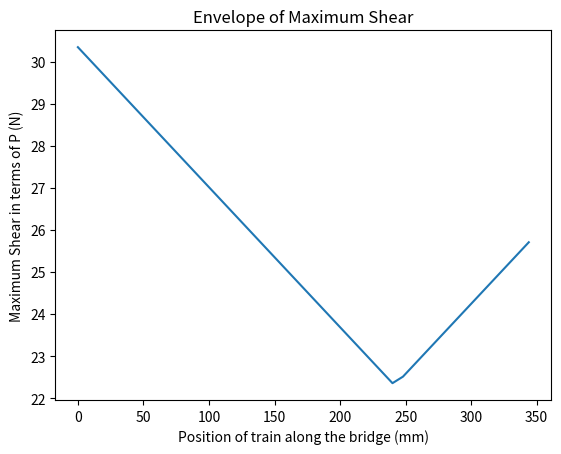

The script that saved this image:

import numpy as np
import matplotlib.pyplot as plt

# Loads
loads_in_terms_of_p = [[172, -6.66], [348, -6.66], [512, -6.66], [688, -6.66], [852, -6.66], [1028, -6.66]]
initial_loads = [[0, -6.67], [176, -6.67], [340, -6.67], [516, -6.67], [680, -9], [856, -9]]
final_loads = [[344, -6.67], [520, -6.67], [684, -6.67], [860, -6.67], [1024, -9], [1200, -9]]

# Calculating Reaction Forecs
def reaction_force2(loads):
    rf2 = 0
    for i in range(len(loads)):
        rf2 += loads[i][0] * loads[i][1]
    rf2 /= -1200
    return rf2
def reaction_force1(loads):
   rf2 = reaction_force2(loads)
   rf1 = 44.6 - rf2
   return rf1

def max_shear(loads):
   rf2 = reaction_force2(loads)
   rf1 = 44.6 - rf2
   return max(rf1, rf2)
   

# Calculating shear force (values only)
def calculate_shear_force(position, loads):
  '''shear force calculation, inputs: position, loads
  outputs: shear force at position
[redacted] '''
    # Initialize the initial reaction force
  global reaction_force_1
  reaction_force_1 = reaction_force1(loads_in_terms_of_p)
  
  shear_force = reaction_force_1

  sfd = [shear_force]
    # Iterate through the loads
  for j in range(len(loads)):
      if loads[j][0] >= position:
        break
      shear_force += loads[j][1]
    #   sfd.append(shear_force)
  
#   return sfd
  return shear_force



def calculate_moment(position, loads):
  '''calculates moment at position due to loads
[redacted] '''
  moment = 0
  for i in range(0, position, 1):
      moment += calculate_shear_force(i, loads) * 1
      # moment /= 1000
  return moment



def max_moment(loads):
  '''calculate the max moment across length of beam
[redacted] '''
  max_moment = 0
  for i in range(0, 1201, 1):
      moment = calculate_moment(i, loads)
      if moment > max_moment:
          max_moment = moment
  return max_moment



def reset_loads_to_start(loads):
  '''resets the loads to zero
[redacted] '''
  for i in range(len(loads)):
      loads[i][0] -= 172
  return loads

# def envelope_values(loads):
#   '''Loop through positions of loads at every centimeter of the bridge and calculate the max moment.
#   Store in an array that will then be graphed.
#   Assume the length is 1250, and the train is loaded according to the base case (172 cm on either side)
#   DOES NOT WORK DUE TO WRONG REACTION FORCES'''
#   array = []

#   # set loads to initial position
#   loads = reset_loads_to_start(loads)
#   max_moment_value = max_moment(loads)
#   array.append(max_moment_value)

#   # iterating through every point on the bridge
#   for j in range(43):
#     for i in range(len(loads)):
#         loads[i][0] += 8
#     max_moment_value = max_moment(loads)
#     array.append(max_moment_value)

#   return array
def envelope_values_shear(initial_loads):
   shear = []

    # setup loads to initial position
   loads = reset_loads_to_start(initial_loads)
   max_shear_value = max_shear(loads)
   shear.append(max_shear_value)

   # iterate through every point on the bridge
   for j in range(43):
        loads_copy = loads.copy()  # Work with a copy of the loads
        for i in range(len(loads_copy)):
            loads_copy[i][0] += 8
        max_shear_value = max_shear(loads_copy)
        shear.append(max_shear_value)

   return shear


def envelope_values(initial_loads):
    '''Loop through positions of loads at every centimeter of the bridge and calculate the max moment.
    Store in an array that will then be graphed.
    Assume the length is 1250, and the train is loaded according to the base case (172 cm on either side)
    DOES NOT WORK DUE TO WRONG REACTION FORCES'''
    array = []

    # set loads to initial position
    loads = reset_loads_to_start(initial_loads)
    max_moment_value = max_moment(loads)
    array.append(max_moment_value)

    # iterating through every point on the bridge
    for j in range(43):
        loads_copy = loads.copy()  # Work with a copy of the loads
        for i in range(len(loads_copy)):
            loads_copy[i][0] += 8
        max_moment_value = max_moment(loads_copy)
        array.append(max_moment_value)

    return array


  # end
#   for i in range(len(loads)):
#      loads[i][0] += 172
#   max_moment_value = max_moment(loads)
#   array.append(max_moment_value)



def plot_shear_envelope(loads):
  '''Plot the envelope'''
  envelope = envelope_values_shear(loads)
  x_values = [i * 8 for i in range(len(envelope))]
  plt.plot(x_values, envelope)
  plt.xlabel('Position of train along the bridge (mm)')
  plt.ylabel('Maximum Shear in terms of P (N)')
  plt.title('Envelope of Maximum Shear')
  plt.show()

def plot_envelope(loads):
  '''Plot the envelope'''
  envelope = envelope_values(loads)
  x_values = [i * 8 for i in range(len(envelope))]
  plt.plot(x_values, envelope)
  plt.xlabel('Position of train along the bridge (mm)')
  plt.ylabel('Maximum Moment in terms of P (Nm)')
  plt.title('Envelope of Maximum Moment')
  plt.show()




if __name__ == "__main__":
    position = 1200
  # [redacted]
#   print(reaction_force1(loads_in_terms_of_p))
#   print(calculate_shear_force(position, loads_in_terms_of_p))
    # print(envelope_values(loads_in_terms_of_p))
    # plot_envelope(loads_in_terms_of_p)
    plot_shear_envelope(loads_in_terms_of_p)